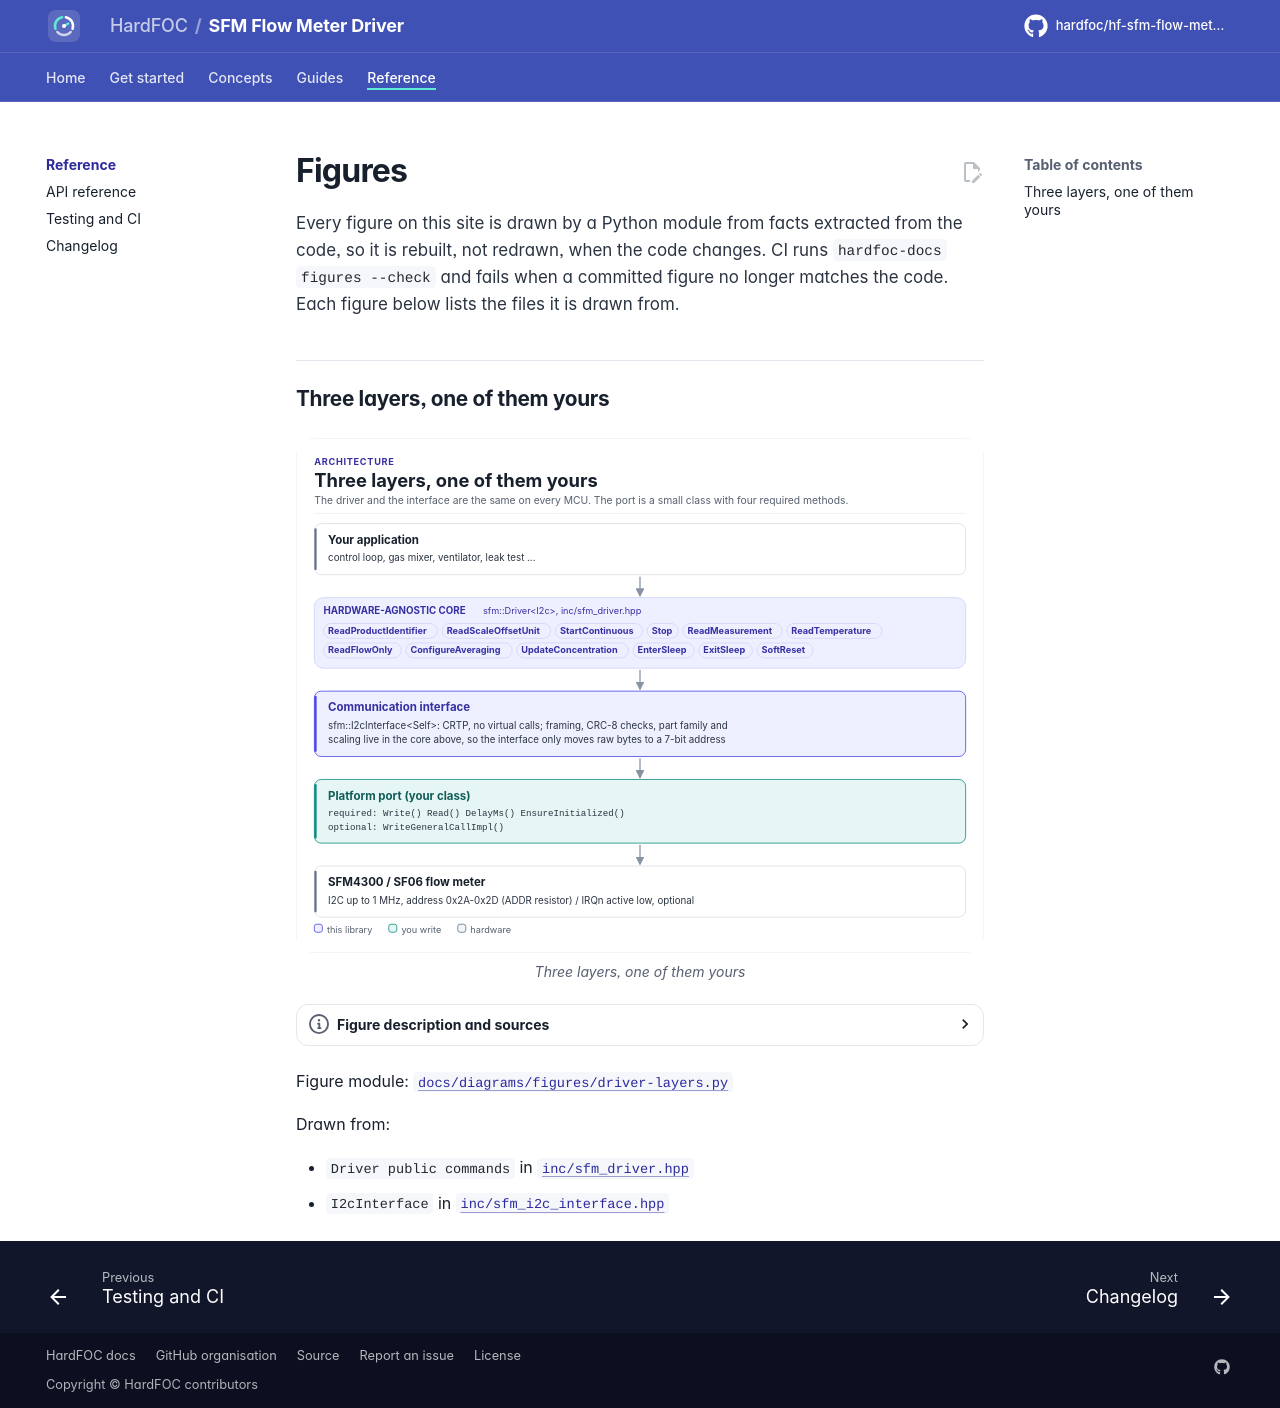

repository: hardfoc/hf-sfm-flow-meter-driver · page: dev/diagrams/index.html · generator: mkdocs

# Figures

<!-- Generated by hardfoc-docs figures from docs/diagrams/figures/*.py. Do not edit by hand. -->

Every figure on this site is drawn by a Python module from facts extracted from the code, so it is rebuilt,
not redrawn, when the code changes. CI runs `hardfoc-docs figures --check` and fails when a
committed figure no longer matches the code. Each figure below lists the files it is drawn from.

## Three layers, one of them yours

<!-- figure: driver-layers -->
<picture>
  <source media="(prefers-color-scheme: dark)" srcset="driver-layers.dark.svg">
  <img src="driver-layers.svg"
    alt="Layer diagram: the application calls the hardware-agnostic sfm::Driver and its commands, which use
    the CRTP I2C interface, which calls the platform port you write, which drives the I2C bus of the
    Sensirion SFM4300 or another SF06-family flow meter.">
</picture>
<!-- /figure -->

Figure module: [`docs/diagrams/figures/driver-layers.py`](../../docs/diagrams/figures/driver-layers.py)

Drawn from:

- `Driver public commands` in [`inc/sfm_driver.hpp`](../../inc/sfm_driver.hpp)
- `I2cInterface` in [`inc/sfm_i2c_interface.hpp`](../../inc/sfm_i2c_interface.hpp)
